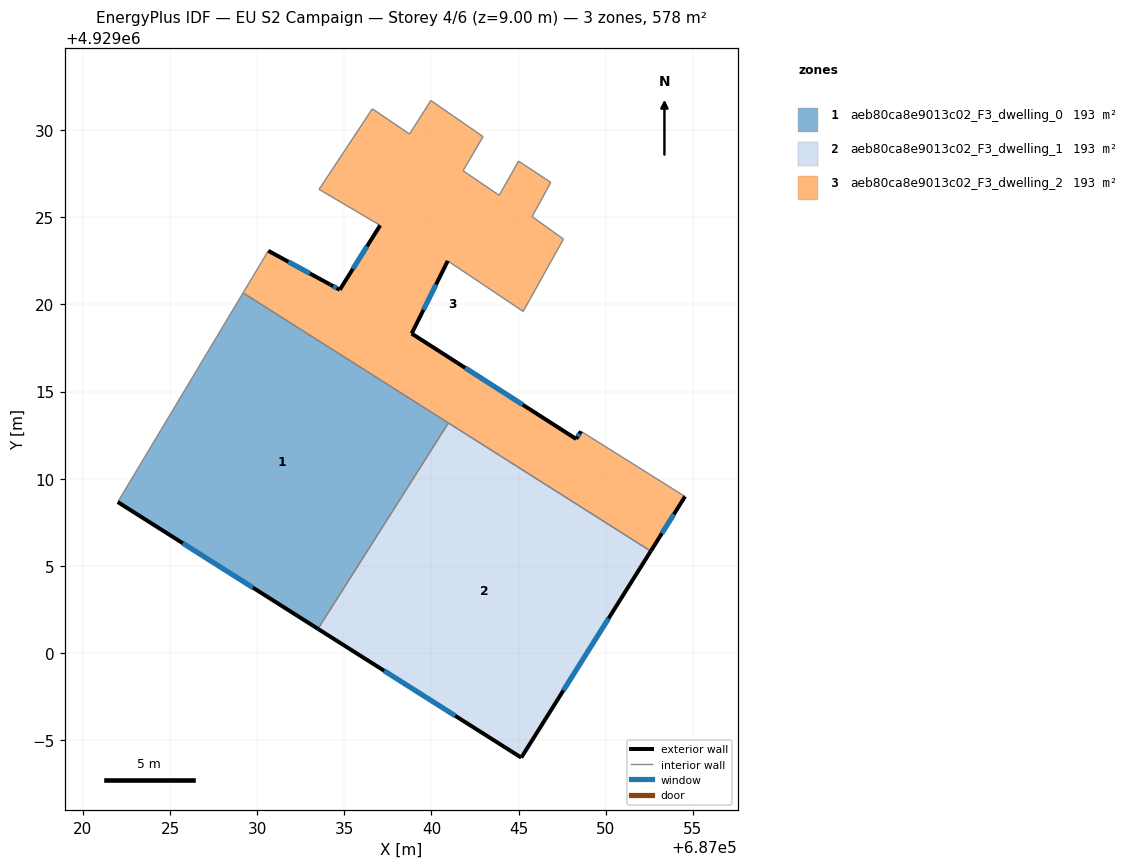
=== STOREY PLAN SPEC (per zone: floor XY polygon, exterior-wall plan segments, windows/doors) ===
zone 1: aeb80ca8e9013c02_F3_dwelling_0  (192.7 m²)
  floor: (687033.49, 4929001.38) (687040.98, 4929013.20) (687029.19, 4929020.66) (687022.00, 4929008.66)
  exterior wall: (687033.49, 4929001.38) – (687022.00, 4929008.66)  [13.6 m]
    window: (687029.75, 4929003.75) – (687025.74, 4929006.29)  [5.0 m²]
  interior walls: 3
zone 2: aeb80ca8e9013c02_F3_dwelling_1  (192.7 m²)
  floor: (687045.16, 4928993.99) (687052.59, 4929005.84) (687040.98, 4929013.20) (687033.49, 4929001.38)
  exterior wall: (687045.16, 4928993.99) – (687033.49, 4929001.38)  [13.8 m]
    window: (687041.36, 4928996.39) – (687037.28, 4928998.98)  [5.1 m²]
  exterior wall: (687052.59, 4929005.84) – (687045.16, 4928993.99)  [14.0 m]
    window: (687050.17, 4929001.99) – (687047.57, 4928997.84)  [5.1 m²]
  interior walls: 2
zone 3: aeb80ca8e9013c02_F3_dwelling_2  (192.7 m²)
  floor: (687052.59, 4929005.84) (687054.56, 4929008.98) (687048.59, 4929012.72) (687048.31, 4929012.28) (687038.87, 4929018.33) (687040.94, 4929022.50) (687045.27, 4929019.60) (687047.58, 4929023.75) (687045.78, 4929025.04) (687046.85, 4929027.00) (687045.00, 4929028.22) (687043.89, 4929026.26) (687041.82, 4929027.67) (687042.97, 4929029.63) (687039.97, 4929031.71) (687038.74, 4929029.78) (687036.61, 4929031.23) (687033.55, 4929026.60) (687037.06, 4929024.54) (687034.74, 4929020.84) (687034.18, 4929021.15) (687030.64, 4929023.08) (687029.19, 4929020.66)
  exterior wall: (687040.94, 4929022.50) – (687038.87, 4929018.33)  [4.7 m]
    window: (687040.26, 4929021.14) – (687039.54, 4929019.68)  [1.7 m²]
  exterior wall: (687038.87, 4929018.33) – (687048.31, 4929012.28)  [11.2 m]
    window: (687041.94, 4929016.36) – (687045.24, 4929014.25)  [4.1 m²]
  exterior wall: (687048.31, 4929012.28) – (687048.59, 4929012.72)  [0.5 m]
    window: (687048.40, 4929012.42) – (687048.50, 4929012.57)  [0.2 m²]
  exterior wall: (687054.56, 4929008.98) – (687052.59, 4929005.84)  [3.7 m]
    window: (687053.92, 4929007.96) – (687053.23, 4929006.86)  [1.4 m²]
  exterior wall: (687030.64, 4929023.08) – (687034.18, 4929021.15)  [4.0 m]
    window: (687031.79, 4929022.45) – (687033.03, 4929021.78)  [1.5 m²]
  exterior wall: (687034.18, 4929021.15) – (687034.74, 4929020.84)  [0.6 m]
    window: (687034.36, 4929021.05) – (687034.56, 4929020.94)  [0.2 m²]
  exterior wall: (687034.74, 4929020.84) – (687037.06, 4929024.54)  [4.4 m]
    window: (687035.49, 4929022.04) – (687036.30, 4929023.33)  [1.6 m²]
  interior walls: 17

=== DERIVED (storey summary) ===
Building: EU S2 Campaign
Storey: 4 of 6  (floor level z = 9.00 m)
Storey gross floor area: 578.2 m²
Zones on this storey: 3
  - aeb80ca8e9013c02_F3_dwelling_0: floor 192.7 m²; exterior wall 13.6 m (40.8 m²); 1 window(s) 5.0 m²; WWR 12.2%
  - aeb80ca8e9013c02_F3_dwelling_1: floor 192.7 m²; exterior wall 27.8 m (83.4 m²); 2 window(s) 10.2 m²; WWR 12.2%
  - aeb80ca8e9013c02_F3_dwelling_2: floor 192.7 m²; exterior wall 29.1 m (87.4 m²); 7 window(s) 10.7 m²; WWR 12.2%
Zone adjacency (shared interzone walls):
  - aeb80ca8e9013c02_F3_dwelling_0 ↔ aeb80ca8e9013c02_F3_dwelling_1
  - aeb80ca8e9013c02_F3_dwelling_0 ↔ aeb80ca8e9013c02_F3_dwelling_2
  - aeb80ca8e9013c02_F3_dwelling_1 ↔ aeb80ca8e9013c02_F3_dwelling_2